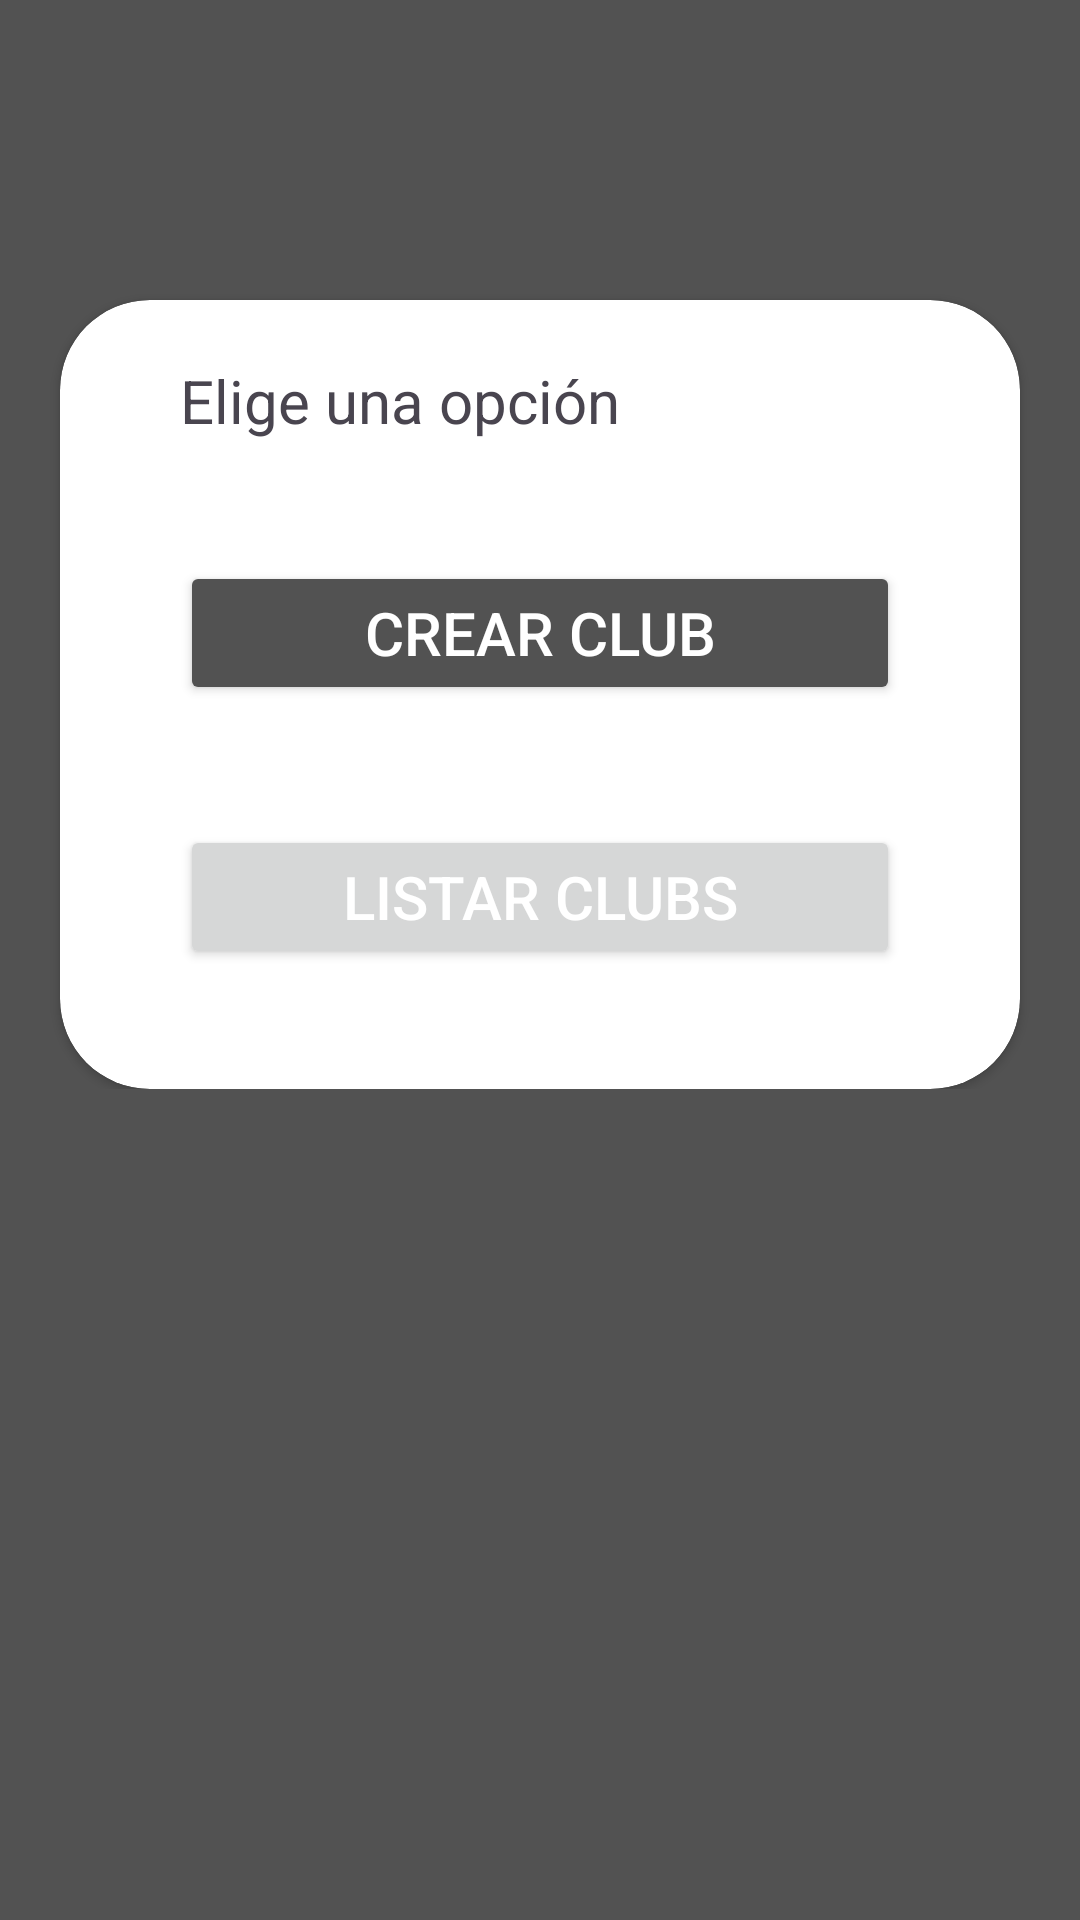

Android layout source for this screen:
<!-- AndroidManifest.xml: application theme Theme.NahuelCrudFinal -->
<!-- res/layout/activity_main.xml -->
<?xml version="1.0" encoding="utf-8"?>
<androidx.constraintlayout.widget.ConstraintLayout xmlns:android="http://schemas.android.com/apk/res/android"
    xmlns:app="http://schemas.android.com/apk/res-auto"
    xmlns:tools="http://schemas.android.com/tools"
    android:id="@+id/main"
    android:layout_width="match_parent"
    android:layout_height="match_parent"
    tools:context=".MainActivity"
    android:background="@color/test">


    <ScrollView
        android:layout_width="match_parent"
        android:layout_height="match_parent">

        <androidx.constraintlayout.widget.ConstraintLayout
            android:layout_width="match_parent"
            android:layout_height="wrap_content"
            android:paddingBottom="40dp">

            <ImageView
                android:id="@+id/icono"
                android:layout_width="wrap_content"
                android:layout_height="wrap_content"
                android:layout_marginTop="80dp"
                app:layout_constraintEnd_toEndOf="parent"
                app:layout_constraintStart_toStartOf="parent"
                app:layout_constraintTop_toTopOf="parent"
                app:layout_constraintBottom_toTopOf="@+id/cardView"
                tools:srcCompat="@tools:sample/avatars" />

            <androidx.cardview.widget.CardView
                android:id="@+id/cardView"
                android:layout_width="match_parent"
                android:layout_height="wrap_content"
                android:layout_margin="20dp"
                app:cardCornerRadius="30dp"
                app:layout_constraintEnd_toEndOf="parent"
                app:layout_constraintStart_toStartOf="parent"
                app:layout_constraintTop_toBottomOf="@+id/icono">

                <androidx.constraintlayout.widget.ConstraintLayout
                    android:layout_width="match_parent"
                    android:layout_height="match_parent">

                    <TextView
                        android:id="@+id/titulo"
                        android:layout_width="wrap_content"
                        android:layout_height="wrap_content"
                        android:layout_marginTop="20dp"
                        android:text="Elige una opción"
                        android:textSize="20dp"
                        android:layout_marginStart="40dp"
                        app:layout_constraintStart_toStartOf="parent"
                        app:layout_constraintTop_toTopOf="parent" />


                    <androidx.appcompat.widget.AppCompatButton
                        android:id="@+id/crear"
                        android:layout_width="match_parent"
                        android:layout_height="wrap_content"
                        android:layout_margin="40dp"
                        android:shadowRadius="@integer/material_motion_duration_medium_1"
                        android:text="Crear Club"
                        android:backgroundTint="@color/test"
                        android:textColor="@color/white"
                        android:textSize="20dp"
                        app:layout_constraintEnd_toEndOf="parent"
                        app:layout_constraintStart_toStartOf="parent"
                        app:layout_constraintTop_toBottomOf="@+id/titulo" />

                    <androidx.appcompat.widget.AppCompatButton
                        android:id="@+id/listar"
                        android:layout_width="match_parent"
                        android:layout_height="wrap_content"
                        android:layout_margin="40dp"
                        android:text="Listar Clubs"
                        android:textColor="@color/white"
                        android:textSize="20dp"
                        app:layout_constraintBottom_toBottomOf="parent"
                        app:layout_constraintEnd_toEndOf="parent"
                        app:layout_constraintStart_toStartOf="parent"
                        app:layout_constraintTop_toBottomOf="@id/crear" />
                </androidx.constraintlayout.widget.ConstraintLayout>
            </androidx.cardview.widget.CardView>
        </androidx.constraintlayout.widget.ConstraintLayout>

    </ScrollView>




</androidx.constraintlayout.widget.ConstraintLayout>
<!-- resources referenced by this layout -->
<resources>
  <color name="test">#525252</color>
  <color name="white">#FFFFFFFF</color>
  <style name="Theme.NahuelCrudFinal" parent="Base.Theme.NahuelCrudFinal" />
  <style name="Base.Theme.NahuelCrudFinal" parent="Theme.Material3.DayNight.NoActionBar">
          
          
      </style>
</resources>
